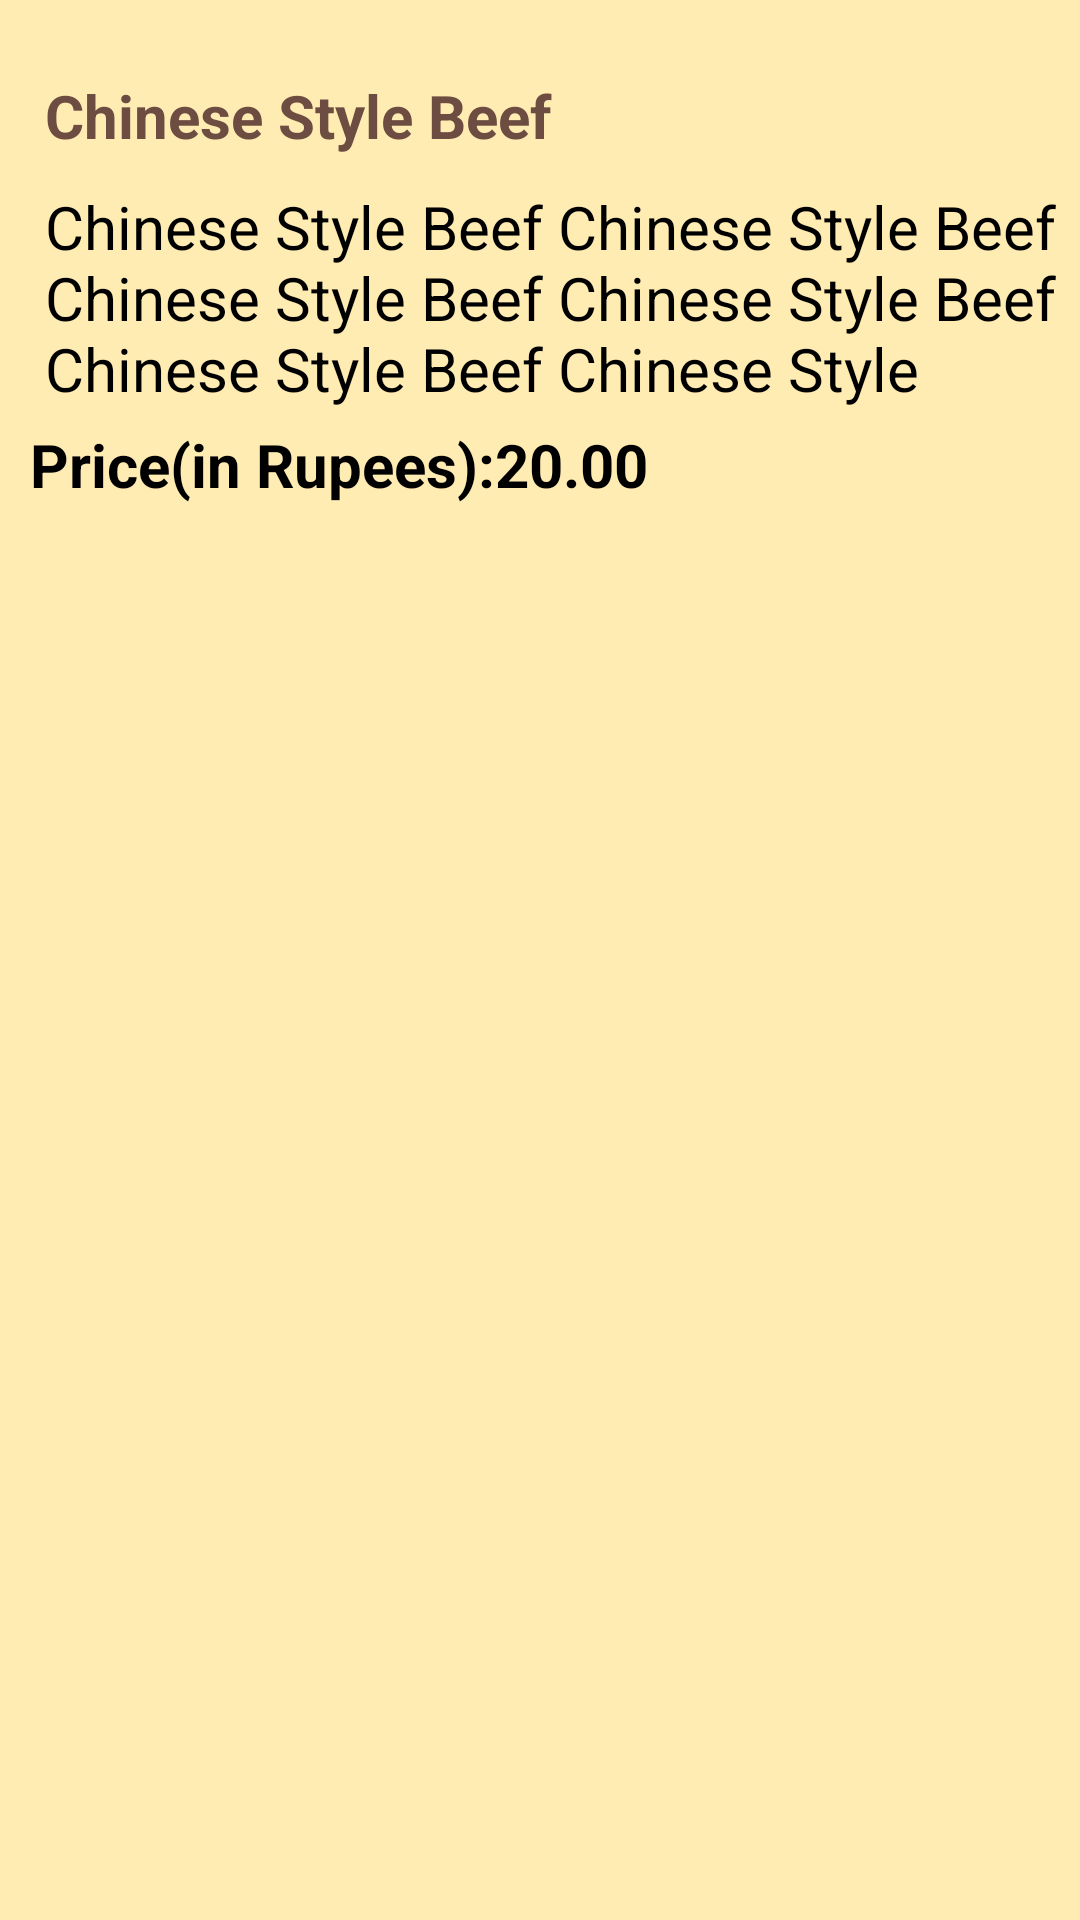

Write the Android layout XML for this screen, with the resource values it uses.
<!-- AndroidManifest.xml: application theme AppTheme -->
<!-- res/layout/single_item.xml -->
<?xml version="1.0" encoding="utf-8"?>
<RelativeLayout xmlns:android="http://schemas.android.com/apk/res/android"
    android:layout_width="match_parent"
    android:layout_height="match_parent"
    android:background="#FFECB3"
    android:orientation="vertical">

    <TextView
        android:layout_width="match_parent"
        android:layout_height="wrap_content"
        android:text="Chinese Style Beef"
        android:id="@+id/itemid"
        android:layout_marginTop="20dp"
        android:layout_marginLeft="10dp"
        android:padding="5dp"
        android:textStyle="bold"
        android:textSize="20sp"
        android:textColor="#6D4C41"
        android:layout_below="@+id/app_bar"
        android:layout_alignParentLeft="true"
        android:layout_alignParentStart="true" />

    <TextView
        android:layout_width="match_parent"
        android:layout_height="wrap_content"
        android:text="Chinese Style Beef Chinese Style Beef Chinese Style Beef Chinese Style Beef Chinese Style Beef Chinese Style BeefChinese Style Beef"
        android:id="@+id/itemdesc"
        android:padding="5dp"
        android:layout_marginLeft="10dp"
        android:textSize="20sp"
        android:maxLines="3"
        android:textColor="#000"
        android:layout_below="@+id/itemid"
        android:layout_alignParentLeft="true"
        android:layout_alignParentStart="true" />

    <TextView
        android:layout_width="match_parent"
        android:layout_height="wrap_content"
        android:text="Price(in Rupees):20.00"
        android:id="@+id/itemPrice"
        android:textStyle="bold"
        android:layout_marginLeft="10dp"
        android:textSize="20sp"
        android:textColor="#000"
        android:layout_below="@+id/itemdesc"
        android:layout_alignParentLeft="true"
        android:layout_alignParentStart="true" />


</RelativeLayout>
<!-- resources referenced by this layout -->
<resources>
  <style name="AppTheme" parent="AppTheme.Base">
          
      </style>
  <style name="AppTheme.Base" parent="Theme.AppCompat.NoActionBar">
          <item name="colorPrimary">@color/primaryColor</item>
          <item name="colorPrimaryDark">@color/primaryColorDark</item>
          <item name="colorAccent">@color/colorAccent</item>
      </style>
  <color name="primaryColor">#9575CD</color>
  <color name="primaryColorDark">#FFF</color>
  <color name="colorAccent">#2E1F27</color>
</resources>
